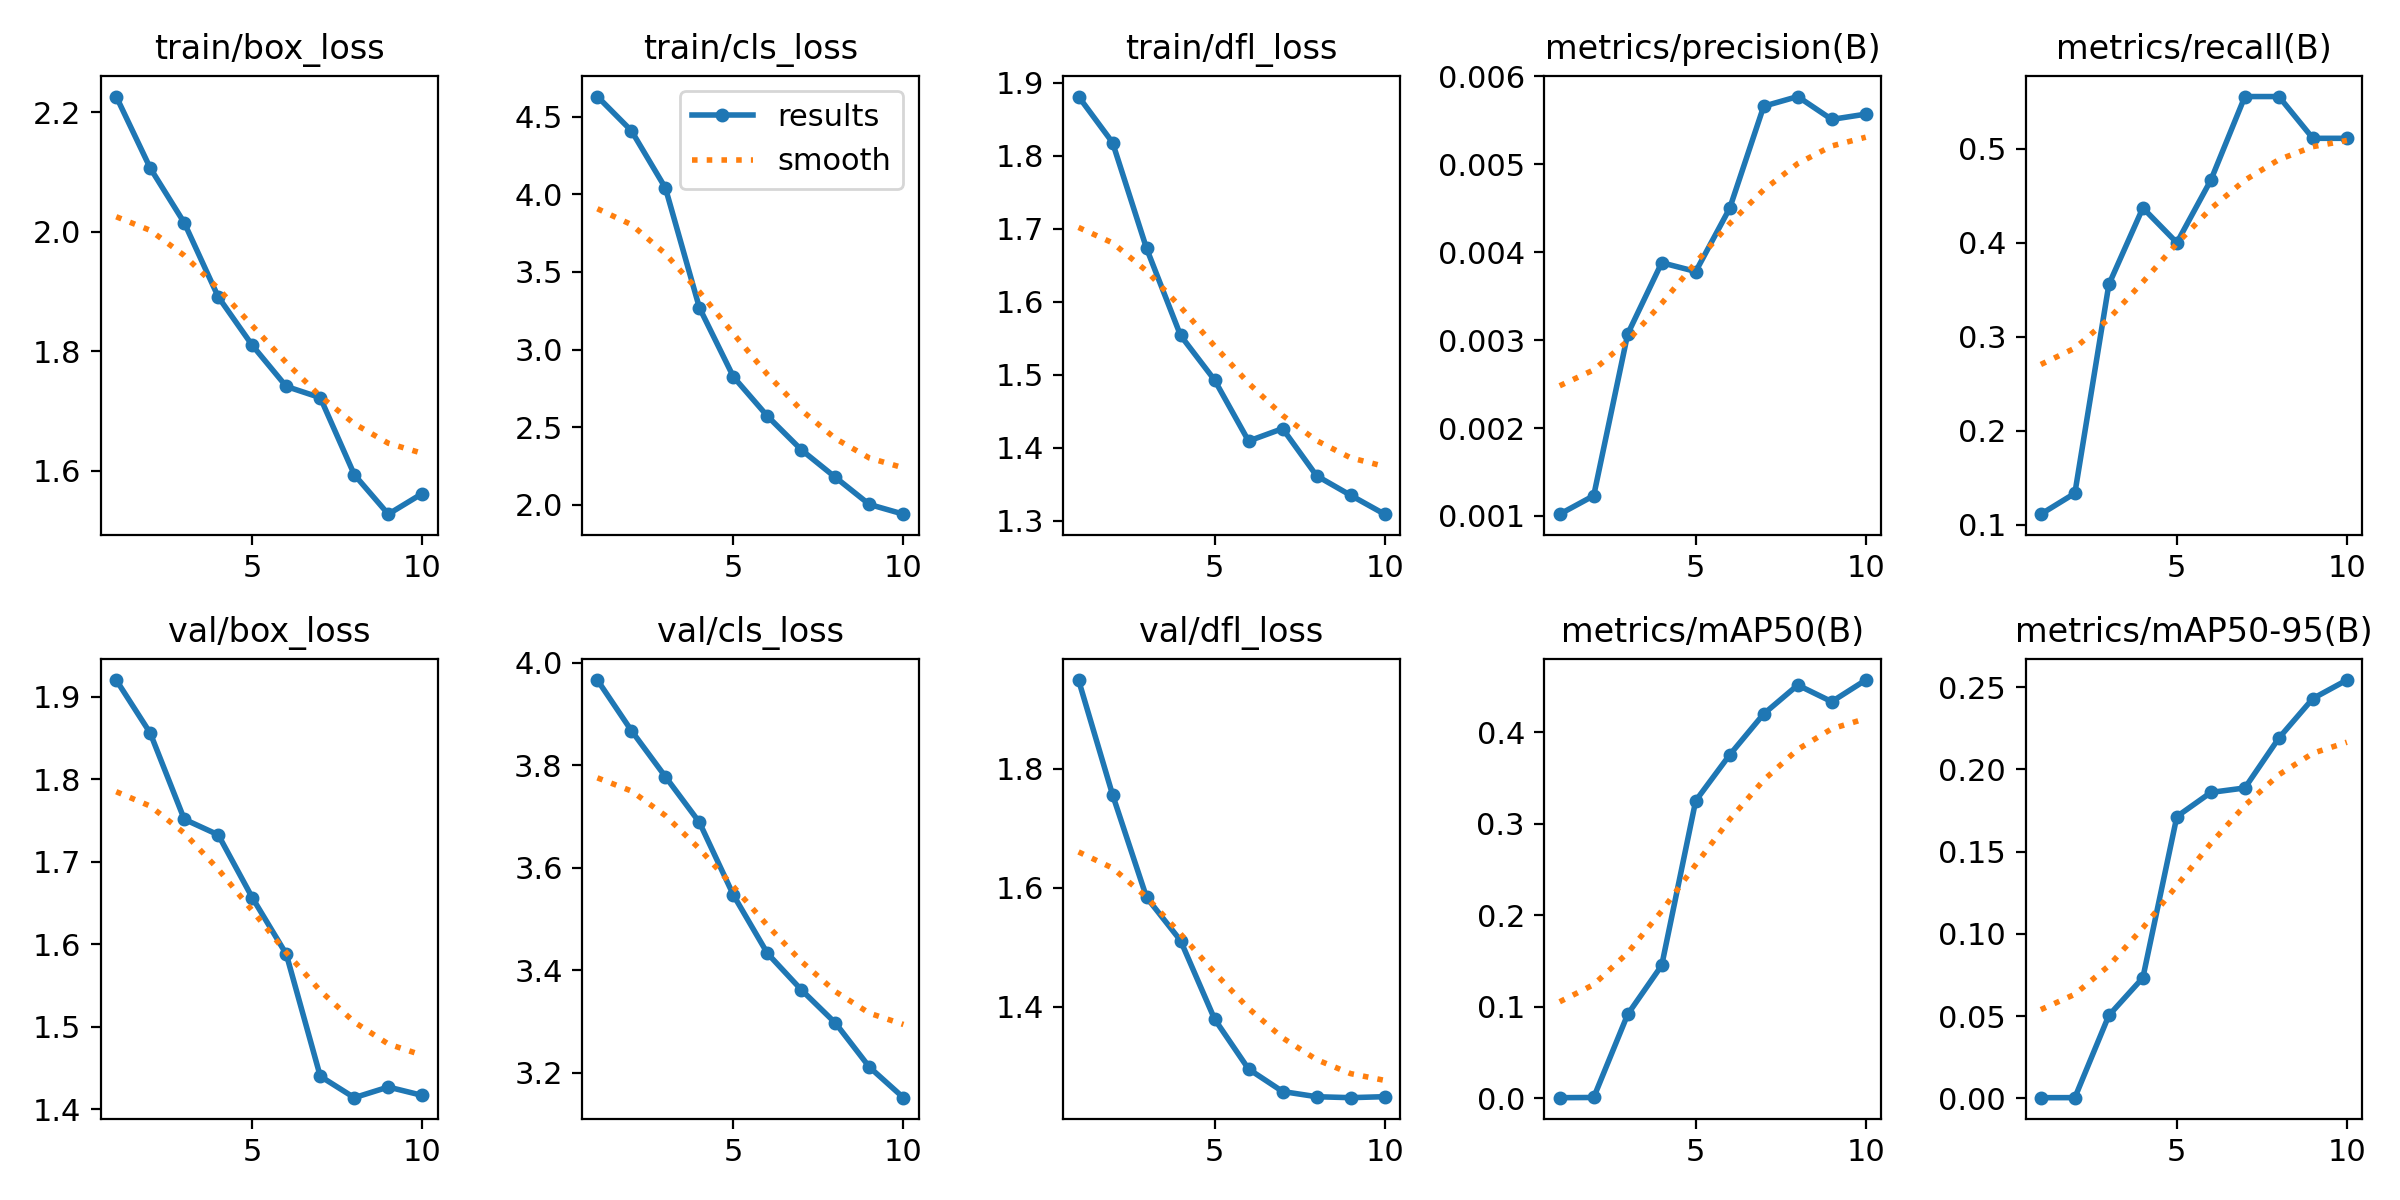

Values plotted in this chart, from the file beside it:
epoch, time, train/box_loss, train/cls_loss, train/dfl_loss, metrics/precision(B), metrics/recall(B), metrics/mAP50(B), metrics/mAP50-95(B), val/box_loss, val/cls_loss, val/dfl_loss, lr/pg0, lr/pg1, lr/pg2
1, 17.53, 2.226, 4.629, 1.881, 0.00102, 0.1111, 0.0007, 0.00039, 1.92, 3.966, 1.949, 5.716e-05, 5.716e-05, 5.716e-05
2, 22.51, 2.106, 4.409, 1.818, 0.00123, 0.1333, 0.00092, 0.00042, 1.856, 3.868, 1.757, 0.0001159, 0.0001159, 0.0001159
3, 28.16, 2.015, 4.04, 1.673, 0.00307, 0.3556, 0.09176, 0.05041, 1.752, 3.778, 1.584, 0.0001604, 0.0001604, 0.0001604
4, 33.45, 1.891, 3.269, 1.554, 0.00388, 0.437, 0.1452, 0.07328, 1.733, 3.688, 1.511, 0.0001909, 0.0001909, 0.0001909
5, 38.96, 1.81, 2.824, 1.493, 0.00378, 0.4, 0.3251, 0.1713, 1.657, 3.546, 1.379, 0.0002071, 0.0002071, 0.0002071
6, 44.21, 1.741, 2.571, 1.409, 0.0045, 0.4667, 0.3752, 0.186, 1.588, 3.433, 1.295, 0.0002093, 0.0002093, 0.0002093
7, 49.72, 1.722, 2.353, 1.426, 0.00566, 0.5556, 0.42, 0.1887, 1.44, 3.361, 1.257, 0.0001973, 0.0001973, 0.0001973
8, 54.92, 1.594, 2.176, 1.362, 0.00577, 0.5556, 0.4515, 0.219, 1.414, 3.297, 1.248, 0.0001711, 0.0001711, 0.0001711
9, 59.83, 1.527, 2.002, 1.335, 0.00551, 0.5111, 0.4333, 0.2431, 1.427, 3.211, 1.247, 0.0001308, 0.0001308, 0.0001308
10, 65.23, 1.562, 1.939, 1.309, 0.00557, 0.5111, 0.4569, 0.2543, 1.417, 3.151, 1.248, 7.63229e-05, 7.63229e-05, 7.63229e-05
